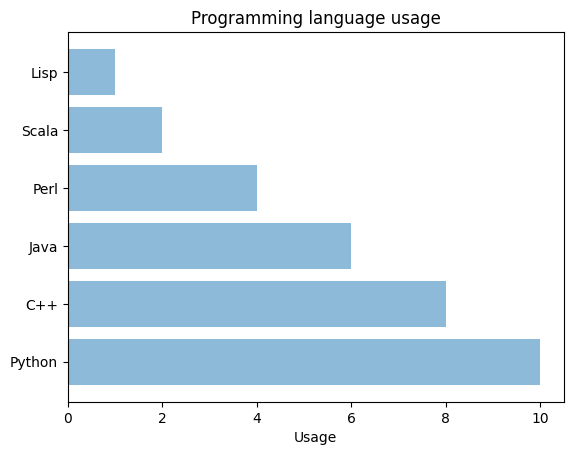

Reproduce this figure in Python.
import matplotlib.pyplot as plt; plt.rcdefaults()
import numpy as np
import matplotlib.pyplot as plt
 
objects = ('Python', 'C++', 'Java', 'Perl', 'Scala', 'Lisp')
y_pos = np.arange(len(objects))
performance = [10,8,6,4,2,1]
 
plt.barh(y_pos, performance, align='center', alpha=0.5)
plt.yticks(y_pos, objects)
plt.xlabel('Usage')
plt.title('Programming language usage')
 
plt.show()